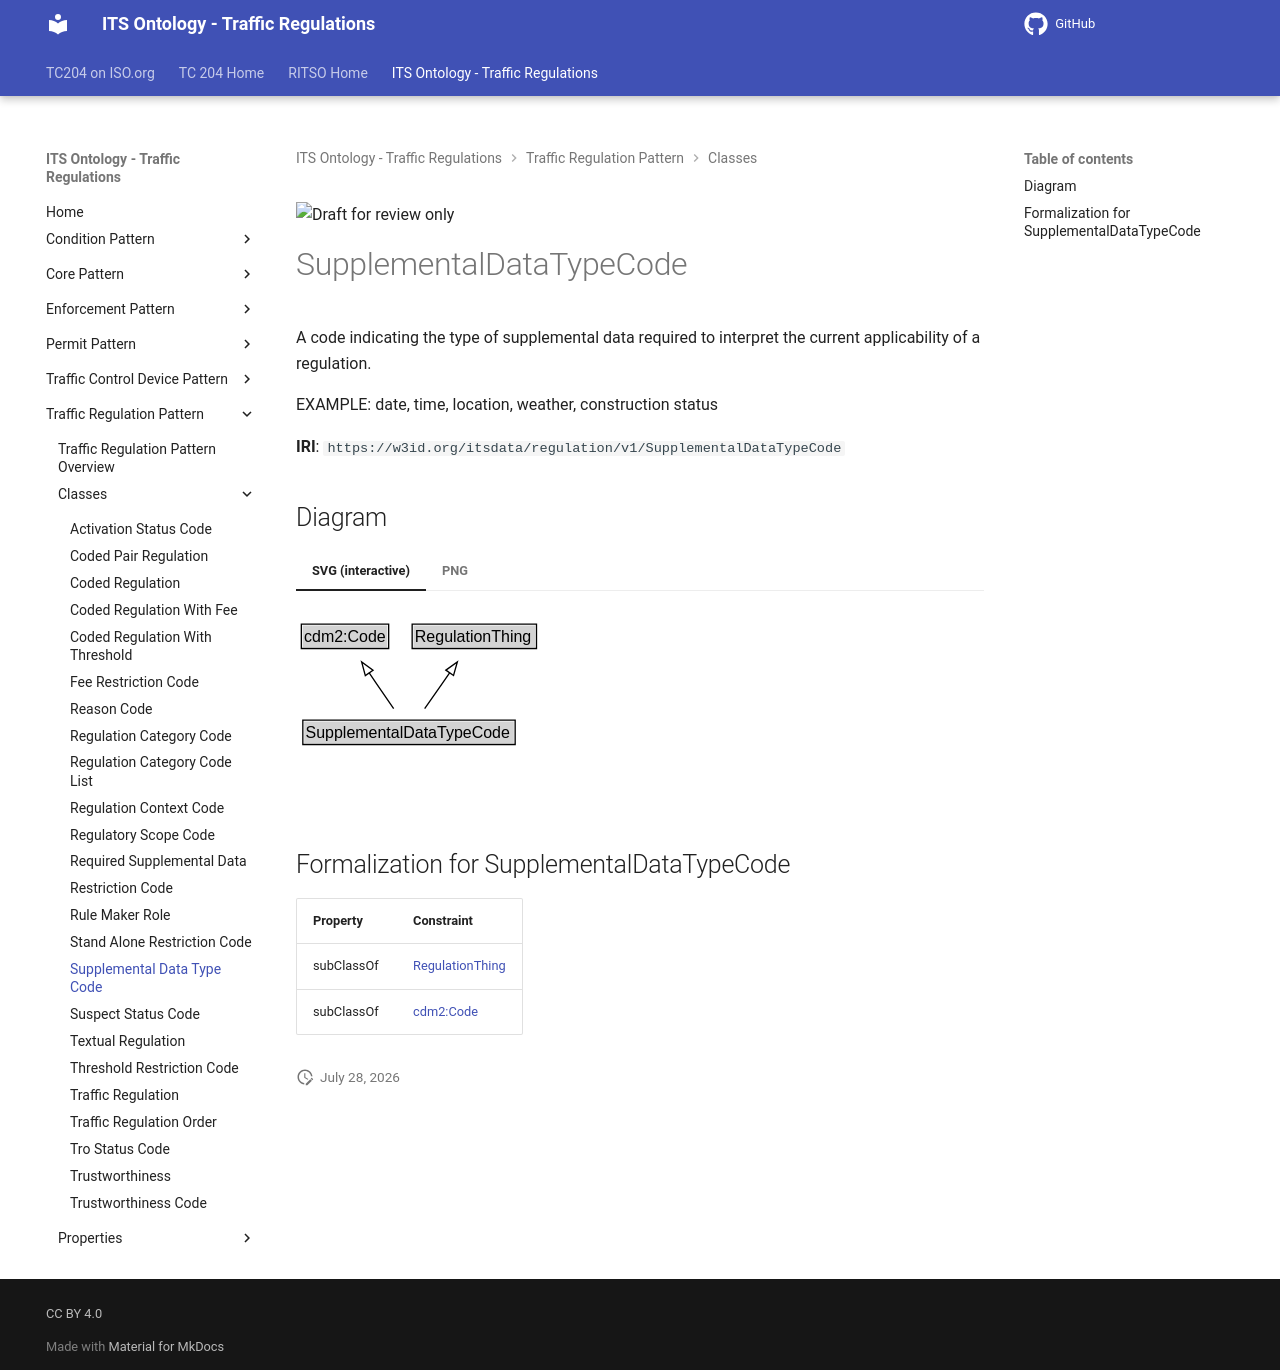

repository: ISO-TC204/ontology-its-regulation · page: v0.0.3-alpha.3/classes/SupplementalDataTypeCode/index.html · generator: mkdocs

![Draft for review only](https://isotc204.org/assets/img/draft_for_review.svg)

# SupplementalDataTypeCode

A code indicating the type of supplemental data required to interpret the current applicability of a regulation.

EXAMPLE: date, time, location, weather, construction status

**IRI**: `https://w3id.org/itsdata/regulation/v1/SupplementalDataTypeCode`


## Diagram

=== "SVG (interactive)"

    <!-- Generated by graphviz version 14.1.3 (20260303.0454)
     -->
    <!-- Pages: 1 -->
    <svg width="257pt" height="132pt"
     viewBox="0.00 0.00 257.00 132.00" xmlns="http://www.w3.org/2000/svg" xmlns:xlink="http://www.w3.org/1999/xlink">
    <g id="graph0" class="graph" transform="scale(1 1) rotate(0) translate(4 128)">
    <polygon fill="white" stroke="none" points="-4,4 -4,-128 252.75,-128 252.75,4 -4,4"/>
    <g id="clust3" class="cluster">
    <title>cluster_associated</title>
    </g>
    <!-- cdm2_Code -->
    <g id="node1" class="node">
    <title>cdm2_Code</title>
    <g id="a_node1"><a xlink:href="https://w3id.org/citydata/part2/v1/Code" xlink:title="&lt;TABLE&gt;">
    <polygon fill="lightgray" stroke="none" points="1,-97.88 1,-114.12 64.5,-114.12 64.5,-97.88 1,-97.88"/>
    <text xml:space="preserve" text-anchor="start" x="2" y="-101.88" font-family="Arial" font-size="12.00">cdm2:Code</text>
    <polygon fill="none" stroke="black" points="0,-96.88 0,-115.12 65.5,-115.12 65.5,-96.88 0,-96.88"/>
    </a>
    </g>
    </g>
    <!-- RegulationThing -->
    <g id="node2" class="node">
    <title>RegulationThing</title>
    <g id="a_node2"><a xlink:href="../RegulationThing" xlink:title="&lt;TABLE&gt;">
    <polygon fill="lightgray" stroke="none" points="84.12,-97.88 84.12,-114.12 175.38,-114.12 175.38,-97.88 84.12,-97.88"/>
    <text xml:space="preserve" text-anchor="start" x="85.12" y="-101.88" font-family="Arial" font-size="12.00">RegulationThing</text>
    <polygon fill="none" stroke="black" points="83.12,-96.88 83.12,-115.12 176.38,-115.12 176.38,-96.88 83.12,-96.88"/>
    </a>
    </g>
    </g>
    <!-- SupplementalDataTypeCode -->
    <g id="node3" class="node">
    <title>SupplementalDataTypeCode</title>
    <g id="a_node3"><a xlink:href="../SupplementalDataTypeCode" xlink:title="&lt;TABLE&gt;">
    <polygon fill="lightgray" stroke="none" points="2.12,-25.88 2.12,-42.12 159.38,-42.12 159.38,-25.88 2.12,-25.88"/>
    <text xml:space="preserve" text-anchor="start" x="3.12" y="-29.88" font-family="Arial" font-size="12.00">SupplementalDataTypeCode</text>
    <polygon fill="none" stroke="black" points="1.12,-24.88 1.12,-43.12 160.38,-43.12 160.38,-24.88 1.12,-24.88"/>
    </a>
    </g>
    </g>
    <!-- SupplementalDataTypeCode&#45;&gt;cdm2_Code -->
    <g id="edge1" class="edge">
    <title>SupplementalDataTypeCode&#45;&gt;cdm2_Code</title>
    <path fill="none" stroke="black" d="M69.24,-51.79C63.71,-59.85 56.96,-69.69 50.77,-78.71"/>
    <polygon fill="none" stroke="black" points="47.99,-76.58 45.23,-86.81 53.77,-80.54 47.99,-76.58"/>
    </g>
    <!-- SupplementalDataTypeCode&#45;&gt;RegulationThing -->
    <g id="edge2" class="edge">
    <title>SupplementalDataTypeCode&#45;&gt;RegulationThing</title>
    <path fill="none" stroke="black" d="M92.5,-51.79C98.14,-59.85 105.04,-69.69 111.35,-78.71"/>
    <polygon fill="none" stroke="black" points="108.42,-80.63 117.02,-86.82 114.15,-76.62 108.42,-80.63"/>
    </g>
    <!-- Invis -->
    </g>
    </svg>


=== "PNG"

    ![SupplementalDataTypeCode Diagram](../diagrams/SupplementalDataTypeCode.dot.png)



## Formalization for SupplementalDataTypeCode

| Property | Constraint |
|----------|------------|
| subClassOf | [RegulationThing](RegulationThing.md) |
| subClassOf | [cdm2:Code](https://w3id.org/citydata/part2/v1/Code) |
